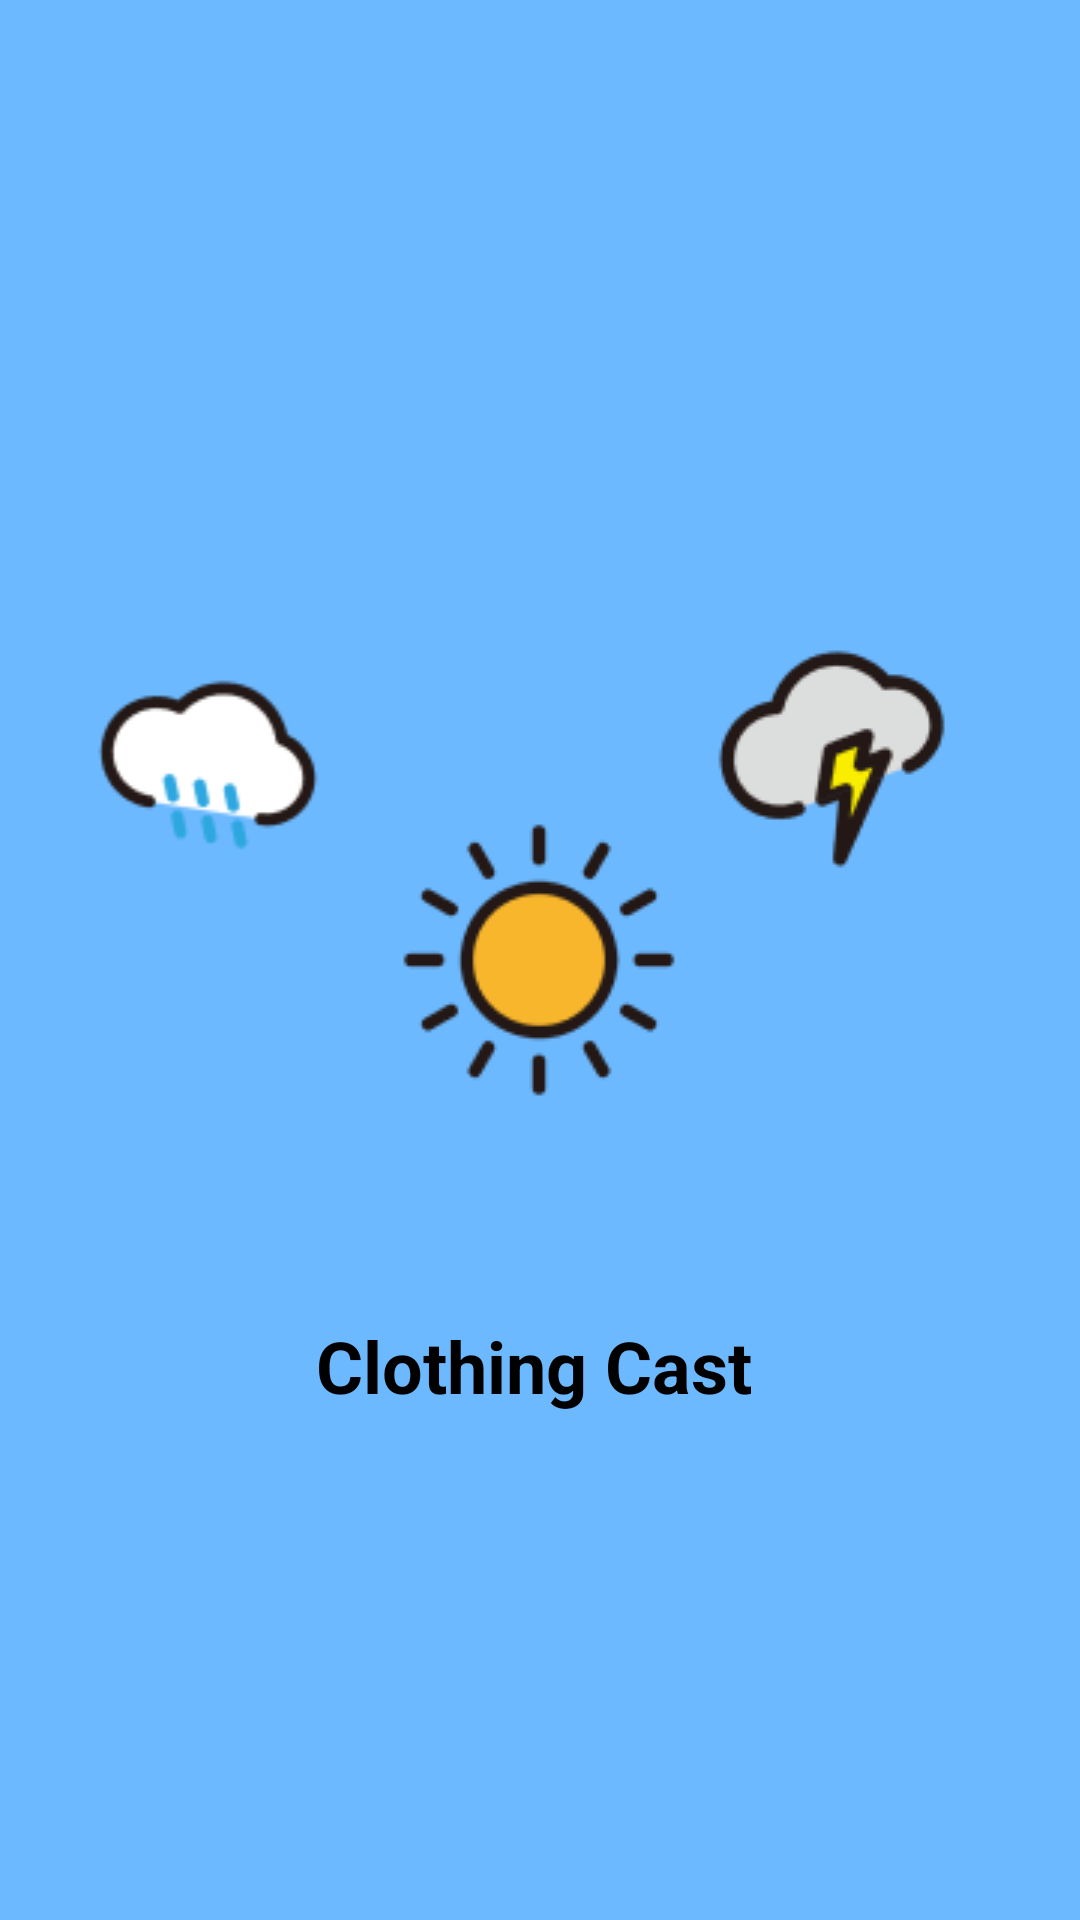

Produce the Android XML layout that renders to this screen, including the resource entries it uses.
<!-- AndroidManifest.xml: application theme MyActivityTheme -->
<!-- res/layout/loading.xml -->
<?xml version="1.0" encoding="utf-8"?>
<androidx.constraintlayout.widget.ConstraintLayout xmlns:android="http://schemas.android.com/apk/res/android"
    xmlns:app="http://schemas.android.com/apk/res-auto"
    xmlns:tools="http://schemas.android.com/tools"
    android:layout_width="match_parent"
    android:layout_height="match_parent"
    android:background="#6DB9FF">

    <TextView
        android:id="@+id/textView"
        android:layout_width="wrap_content"
        android:layout_height="wrap_content"
        android:layout_marginTop="48dp"
        android:text="Clothing Cast"
        android:textColor="#000000"
        android:textSize="24sp"
        android:textStyle="bold"
        app:layout_constraintEnd_toEndOf="parent"
        app:layout_constraintHorizontal_bias="0.49"
        app:layout_constraintStart_toStartOf="parent"
        app:layout_constraintTop_toBottomOf="@+id/imageView3" />

    <ImageView
        android:id="@+id/imageView5"
        android:layout_width="wrap_content"
        android:layout_height="wrap_content"
        android:layout_marginEnd="104dp"
        android:layout_marginRight="104dp"
        android:layout_marginBottom="60dp"
        app:layout_constraintBottom_toBottomOf="@+id/imageView3"
        app:layout_constraintEnd_toEndOf="@+id/imageView3"
        app:srcCompat="@drawable/rain" />

    <ImageView
        android:id="@+id/imageView4"
        android:layout_width="wrap_content"
        android:layout_height="wrap_content"
        android:layout_marginStart="80dp"
        android:layout_marginLeft="80dp"
        android:layout_marginBottom="48dp"
        app:layout_constraintBottom_toBottomOf="@+id/imageView3"
        app:layout_constraintStart_toStartOf="@+id/imageView3"
        app:srcCompat="@drawable/lightning" />

    <ImageView
        android:id="@+id/imageView3"
        android:layout_width="wrap_content"
        android:layout_height="wrap_content"
        app:layout_constraintBottom_toBottomOf="parent"
        app:layout_constraintEnd_toEndOf="parent"
        app:layout_constraintHorizontal_bias="0.498"
        app:layout_constraintStart_toStartOf="parent"
        app:layout_constraintTop_toTopOf="parent"
        app:srcCompat="@drawable/sun" />
</androidx.constraintlayout.widget.ConstraintLayout>
<!-- resources referenced by this layout -->
<resources>
  <!-- drawable lightning: png bitmap (drawable, 5139 bytes) -->
  <!-- drawable rain: png bitmap (drawable, 3793 bytes) -->
  <!-- drawable sun: png bitmap (drawable, 5088 bytes) -->
  <style parent="Theme.AppCompat.Light.NoActionBar" name="MyActivityTheme">
  
          
  
          <item name="colorPrimary">@color/colorPrimary</item>
  
          <item name="colorPrimaryDark">@color/colorPrimaryDark</item>
  
          <item name="android:textColor">@android:color/black</item>
  
          <item name="colorAccent">@color/colorAccent</item>
  
          <item name="android:textColorPrimary">@android:color/black</item>
  
      </style>
  <color name="colorPrimary">#6200EE</color>
  <color name="colorPrimaryDark">#3700B3</color>
  <color name="colorAccent">#03DAC5</color>
</resources>
